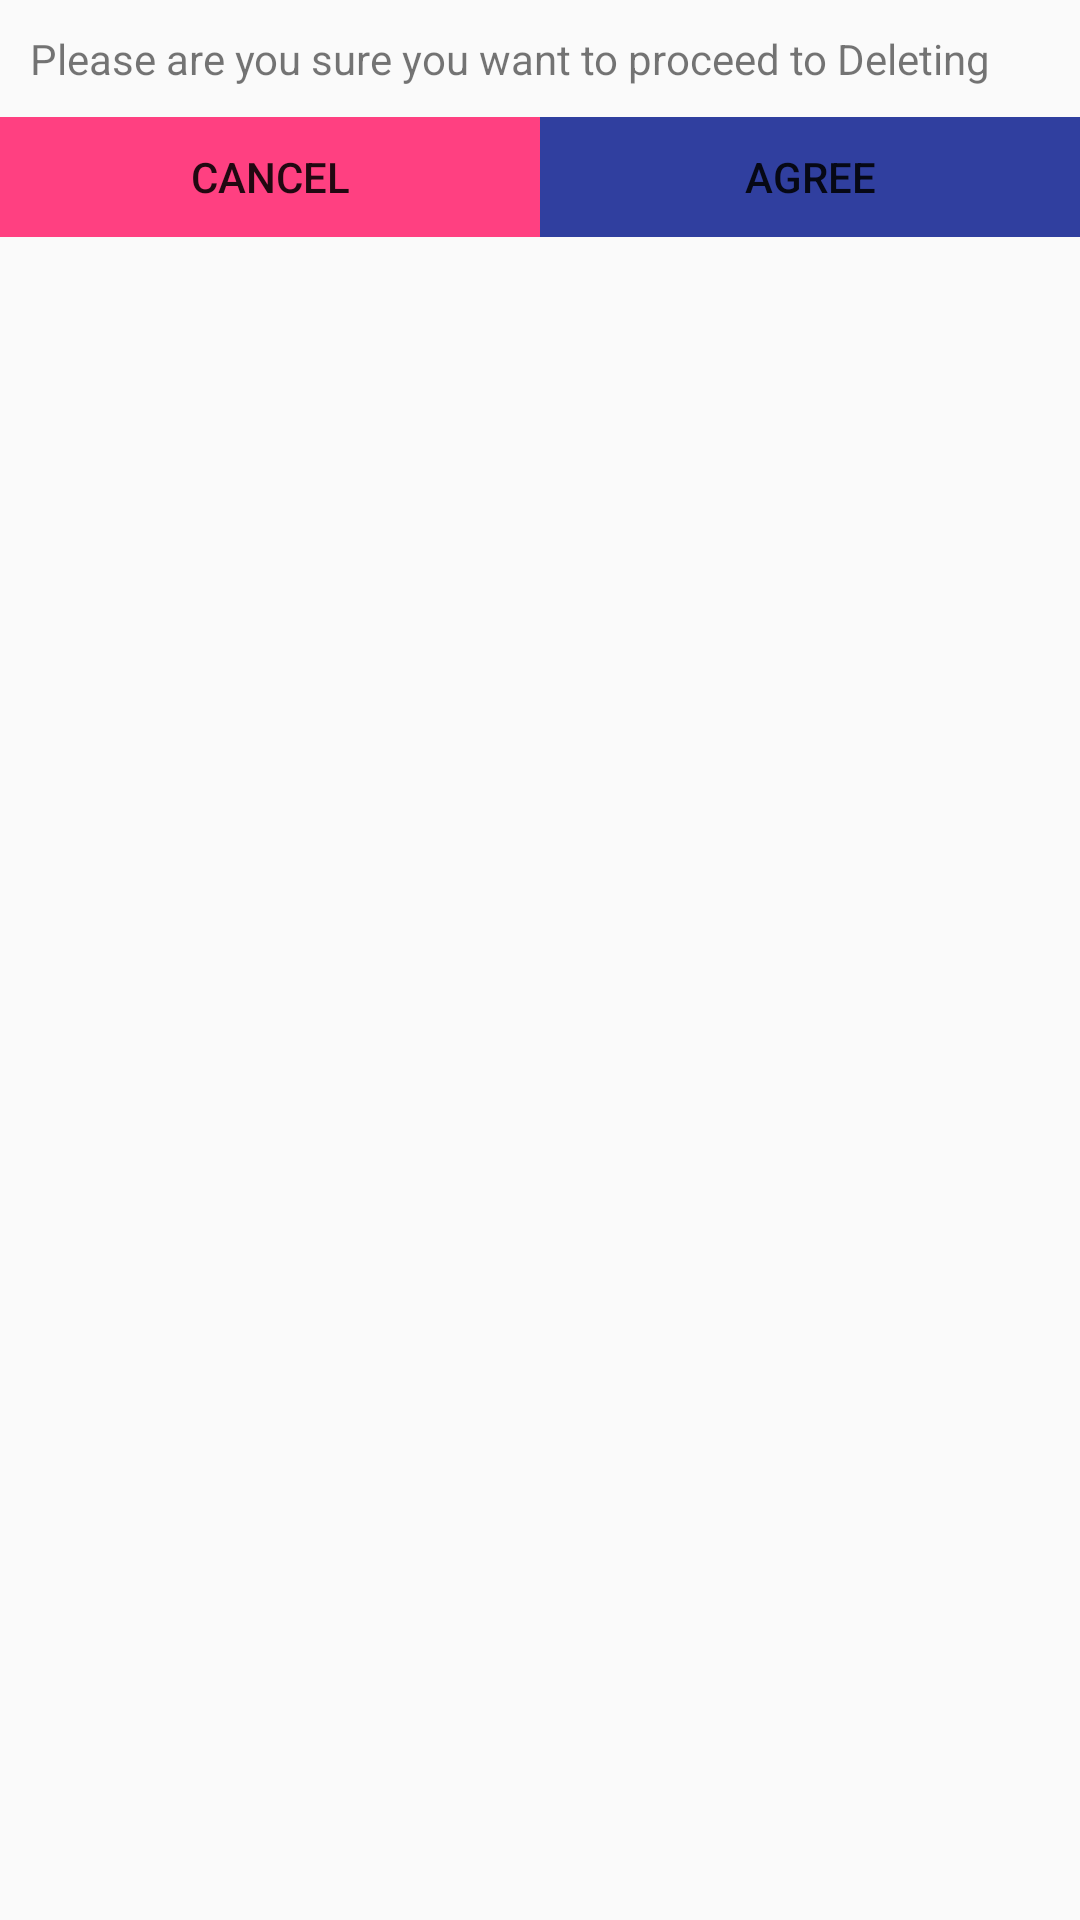

Produce the Android XML layout that renders to this screen, including the resource entries it uses.
<!-- AndroidManifest.xml: application theme AppTheme -->
<!-- res/layout/dialog_demo.xml -->
<?xml version="1.0" encoding="utf-8"?>
<RelativeLayout
    xmlns:android="http://schemas.android.com/apk/res/android"
    android:layout_width="match_parent"
    android:layout_height="wrap_content">

    <TextView
        android:id="@+id/dialog_info"
        android:layout_width="match_parent"
        android:layout_height="wrap_content"
        android:padding="10dp"
        android:text="@string/dialog_text"/>

    <LinearLayout
        android:layout_width="match_parent"
        android:layout_height="40dp"
        android:layout_below="@id/dialog_info">

        <Button
            android:id="@+id/dialog_cancel"
            android:layout_width="0dp"
            android:layout_height="match_parent"
            android:layout_weight="0.50"
            android:background="@color/colorAccent"
            android:text="Cancel"/>

        <Button
            android:id="@+id/dialog_ok"
            android:layout_width="0dp"
            android:layout_height="match_parent"
            android:layout_weight="0.50"
            android:background="@color/colorPrimaryDark"
            android:text="Agree"/>
    </LinearLayout>
</RelativeLayout>
<!-- resources referenced by this layout -->
<resources>
  <color name="colorAccent">#FF4081</color>
  <color name="colorPrimaryDark">#303F9F</color>
  <string name="dialog_text">Please are you sure you want to proceed to Deleting</string>
  <style name="AppTheme" parent="Theme.AppCompat.Light.NoActionBar">
          <item name="colorPrimary">@color/colorPrimary</item>
          <item name="colorPrimaryDark">@color/colorPrimaryDark</item>
          <item name="colorAccent">@color/colorAccent</item>
  
      </style>
  <color name="colorPrimary">#3F51B5</color>
</resources>
